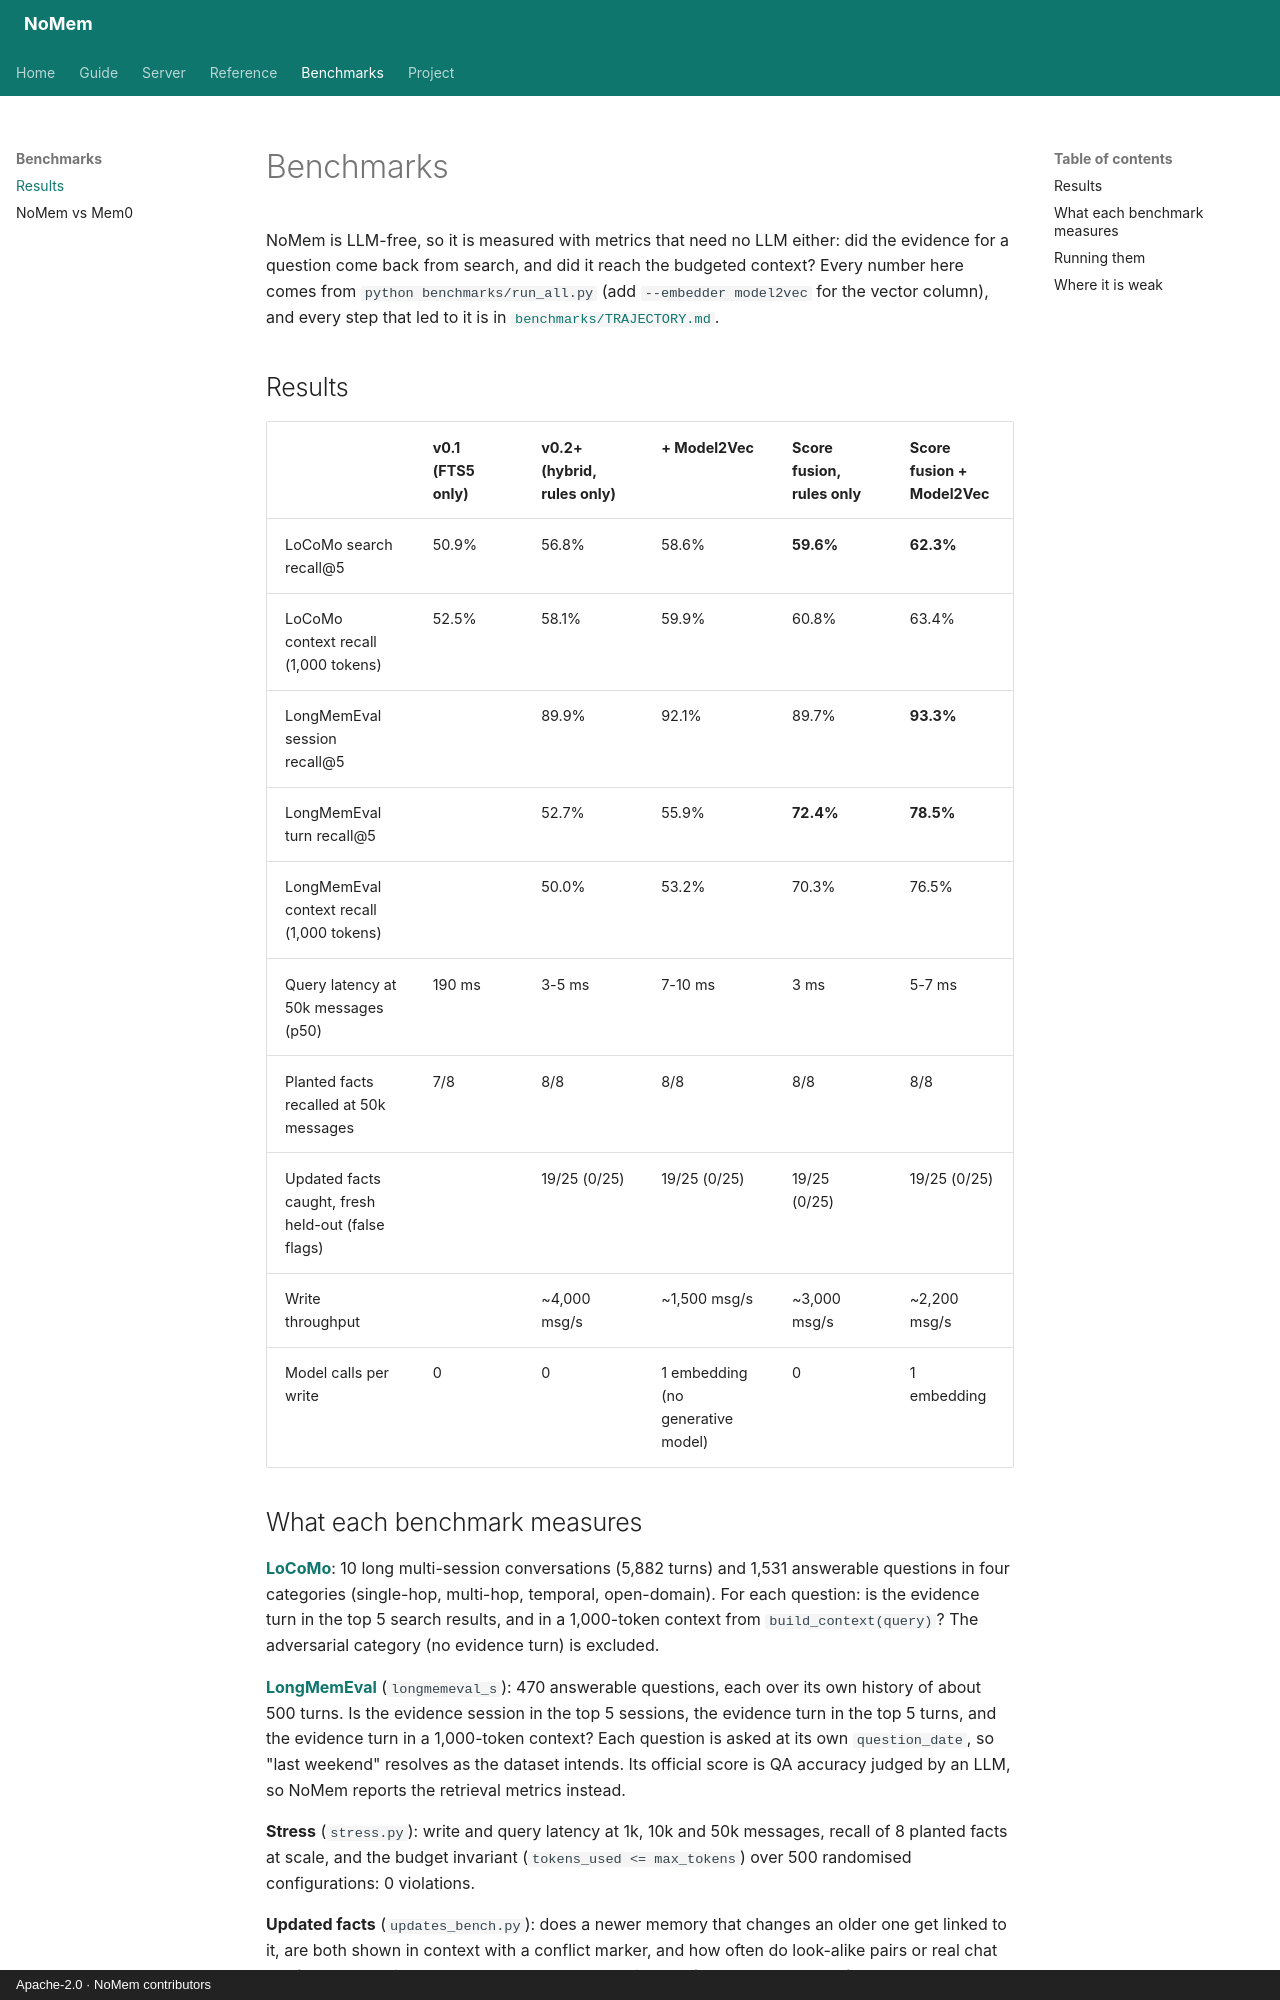

repository: saswattulo/NoMem · page: benchmarks/index.html · generator: mkdocs · copyright: Apache-2.0 · NoMem contributors

# Benchmarks

NoMem is LLM-free, so it is measured with metrics that need no LLM either:
did the evidence for a question come back from search, and did it reach the
budgeted context? Every number here comes from `python benchmarks/run_all.py`
(add `--embedder model2vec` for the vector column), and every step that led
to it is in
[`benchmarks/TRAJECTORY.md`](https://github.com/saswattulo/NoMem/blob/main/benchmarks/TRAJECTORY.md).

## Results

| | v0.1 (FTS5 only) | v0.2+ (hybrid, rules only) | + Model2Vec | Score fusion, rules only | Score fusion + Model2Vec |
| --- | --- | --- | --- | --- | --- |
| LoCoMo search recall@5 | 50.9% | 56.8% | 58.6% | **59.6%** | **62.3%** |
| LoCoMo context recall (1,000 tokens) | 52.5% | 58.1% | 59.9% | 60.8% | 63.4% |
| LongMemEval session recall@5 | | 89.9% | 92.1% | 89.7% | **93.3%** |
| LongMemEval turn recall@5 | | 52.7% | 55.9% | **72.4%** | **78.5%** |
| LongMemEval context recall (1,000 tokens) | | 50.0% | 53.2% | 70.3% | 76.5% |
| Query latency at 50k messages (p50) | 190 ms | 3-5 ms | 7-10 ms | 3 ms | 5-7 ms |
| Planted facts recalled at 50k messages | 7/8 | 8/8 | 8/8 | 8/8 | 8/8 |
| Updated facts caught, fresh held-out (false flags) | | 19/25 (0/25) | 19/25 (0/25) | 19/25 (0/25) | 19/25 (0/25) |
| Write throughput | | ~4,000 msg/s | ~1,500 msg/s | ~3,000 msg/s | ~2,200 msg/s |
| Model calls per write | 0 | 0 | 1 embedding (no generative model) | 0 | 1 embedding |

## What each benchmark measures

**[LoCoMo](https://github.com/snap-research/locomo)**: 10 long multi-session
conversations (5,882 turns) and 1,531 answerable questions in four
categories (single-hop, multi-hop, temporal, open-domain). For each question:
is the evidence turn in the top 5 search results, and in a 1,000-token
context from `build_context(query)`? The adversarial category (no evidence
turn) is excluded.

**[LongMemEval](https://github.com/xiaowu0162/LongMemEval)** (`longmemeval_s`):
470 answerable questions, each over its own history of about 500 turns. Is
the evidence session in the top 5 sessions, the evidence turn in the top 5
turns, and the evidence turn in a 1,000-token context? Each question is asked
at its own `question_date`, so "last weekend" resolves as the dataset
intends. Its official score is QA accuracy judged by an LLM, so NoMem
reports the retrieval metrics instead.

**Stress** (`stress.py`): write and query latency at 1k, 10k and 50k
messages, recall of 8 planted facts at scale, and the budget invariant
(`tokens_used <= max_tokens`) over 500 randomised configurations: 0
violations.

**Updated facts** (`updates_bench.py`): does a newer memory that changes an
older one get linked to it, are both shown in context with a conflict
marker, and how often do look-alike pairs or real chat get flagged by
mistake? The held-out set was written before the last round of rule changes
and measured once.
